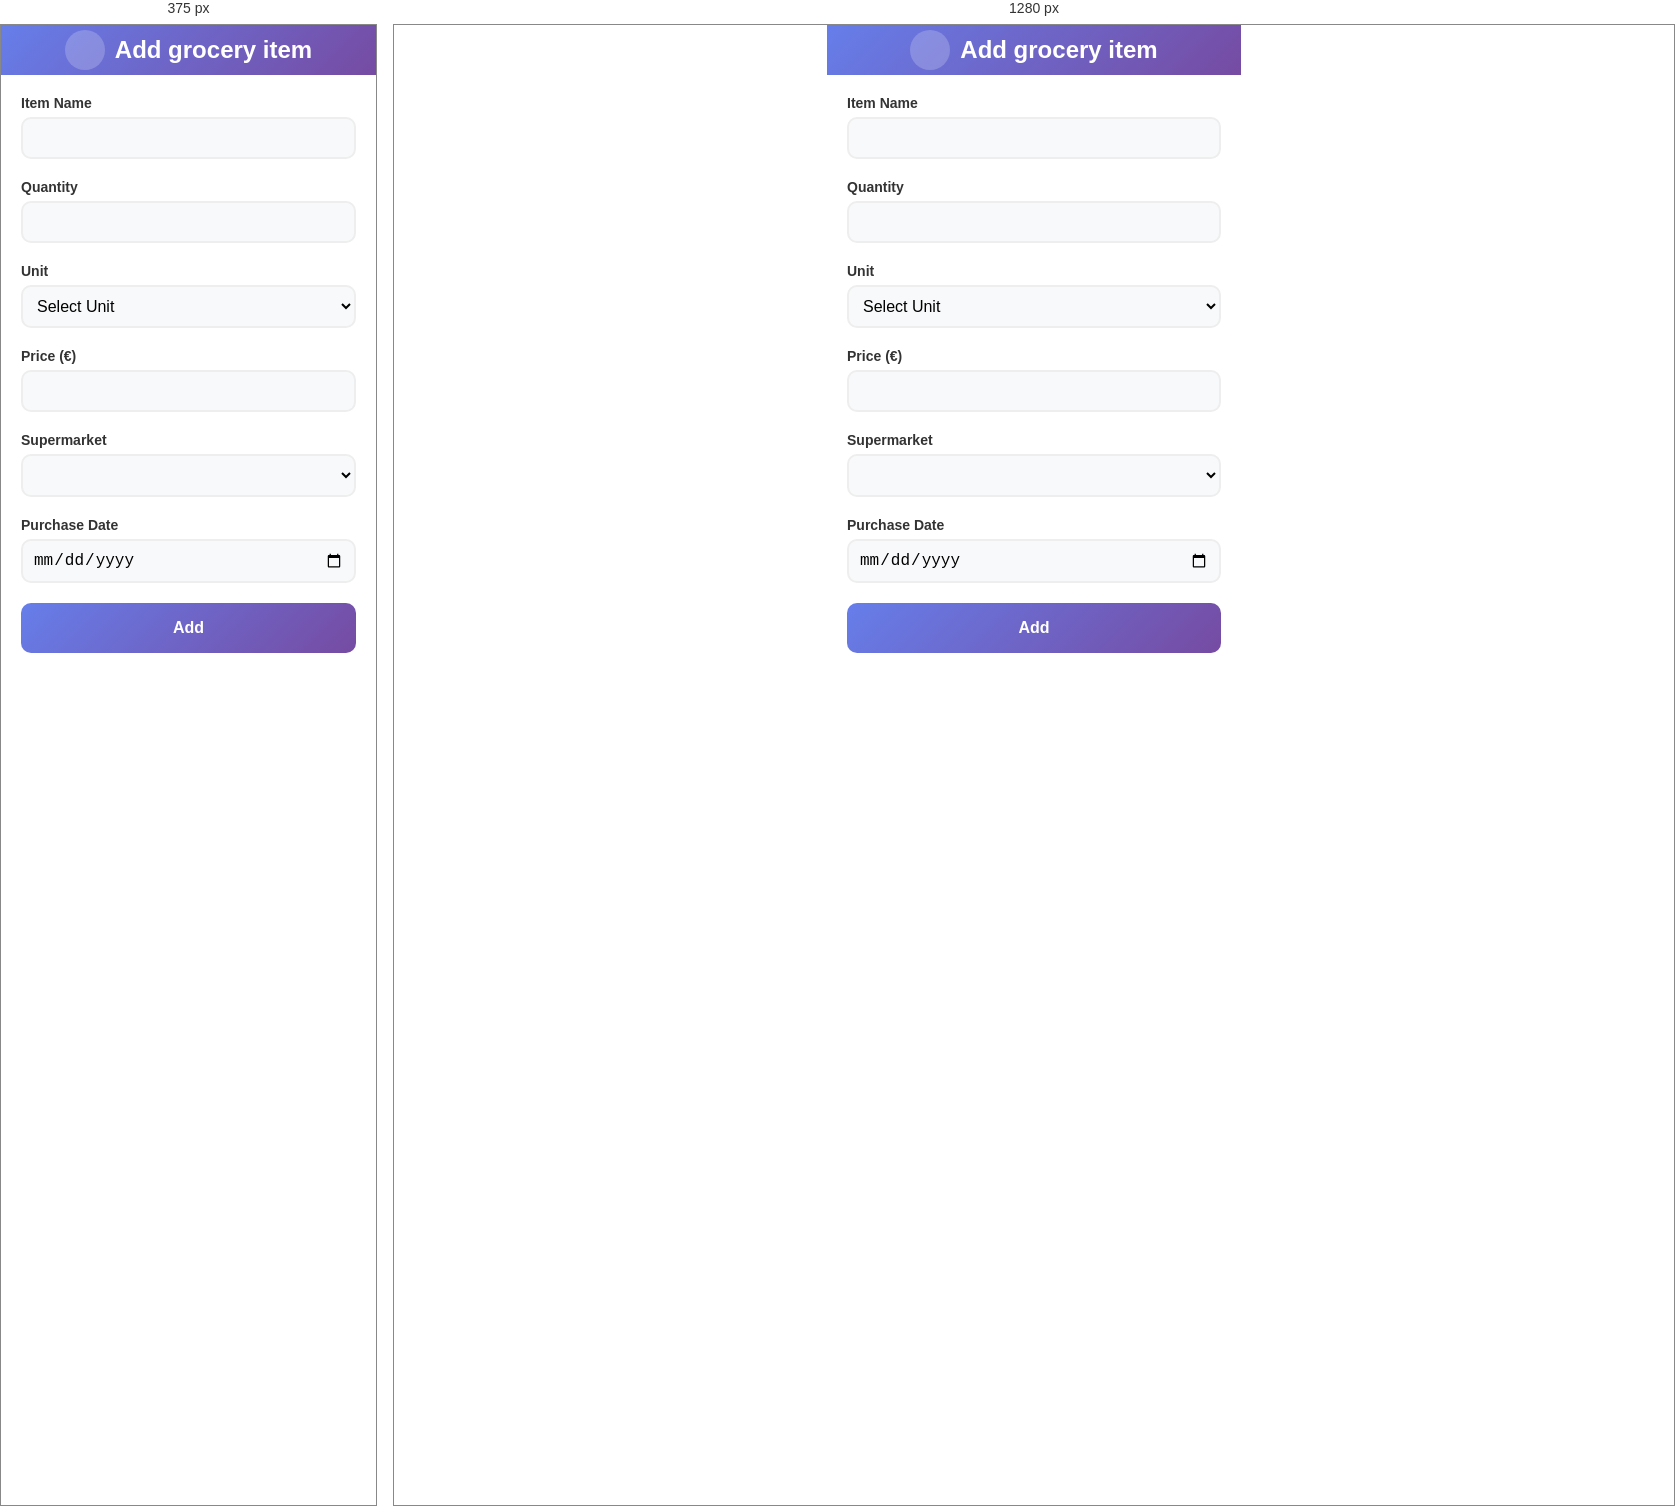
Rendered at 375 px and 1280 px, left to right.

<!-- file: add.html -->
<!DOCTYPE html>
<html lang="en">

<head>
    <meta charset="UTF-8">
    <meta name="viewport" content="width=device-width, initial-scale=1.0">
    <title>Add Grocery Item</title>
    <link href="https://cdnjs.cloudflare.com/ajax/libs/font-awesome/6.4.0/css/all.min.css" rel="stylesheet">
    <link rel="stylesheet" href="./styles/common.css">
    <link rel="stylesheet" href="./styles/add.css">
</head>

<body>
    <div class="add-container" id="addContainer">
        <div class="header disp-flex flex-center p-5">
            <button class="disp-flex back-btn" id="backButton">
                <i class="fas fa-arrow-left"></i>
            </button>
            <h2>Add grocery item</h2>
        </div>

        <div class="form-wrapper">
            <form id="addGroceryForm">
                <div class="form-group">
                    <label for="itemName" class="form-label">Item Name</label>
                    <input type="text" class="form-input" id="itemName" required>
                </div>

                <div class="form-group">
                    <label for="quantity" class="form-label">Quantity</label>
                    <input type="number" step="0.01" class="form-input" id="quantity" required>
                </div>

                <div class="form-group">
                    <label for="unit" class="form-label">Unit</label>
                    <select class="form-select" id="unit" required>
                        <option value="">Select Unit</option>
                        <option value="g">g</option>
                        <option value="kg">kg</option>
                        <option value="ml">ml</option>
                        <option value="l">l</option>
                        <option value="count">count</option>
                    </select>
                </div>

                <div class="form-group">
                    <label for="price" class="form-label">Price (€)</label>
                    <input type="number" step="0.01" class="form-input" id="price" required>
                </div>

                <div class="form-group">
                    <label for="supermarket" class="form-label">Supermarket</label>
                    <select class="form-select" id="supermarket" required>
                    </select>
                </div>

                <div class="form-group">
                    <label for="date" class="form-label">Purchase Date</label>
                    <input type="date" class="form-input" id="date" required>
                </div>

                <button type="submit" class="submit-btn">Add</button>
            </form>
        </div>
    </div>

    <!-- Success Screen with Loader -->
    <div class="success-screen" id="successScreen" style="display: none;">
        <div class="success-content">
            <div class="success-icon">
                <i class="fas fa-check-circle"></i>
            </div>
            <h2>Item Added Successfully!</h2>
            <p>Redirecting you back to the dashboard...</p>

            <section class="loading-spinner">
                <div class="spinner"></div>
            </section>
        </div>
    </div>

    <script src="./js/add.js"></script>
</body>

</html>

/* @media block from styles/add.css */
@media (max-width: 768px) {
    .success-content {
        padding: 20px;
    }

    .success-icon {
        font-size: 60px;
    }

    .success-screen h2 {
        font-size: 24px;
    }

    .success-screen p {
        font-size: 14px;
    }

    .notification {
        right: 10px;
        top: 10px;
        max-width: calc(100% - 20px);
    }
}